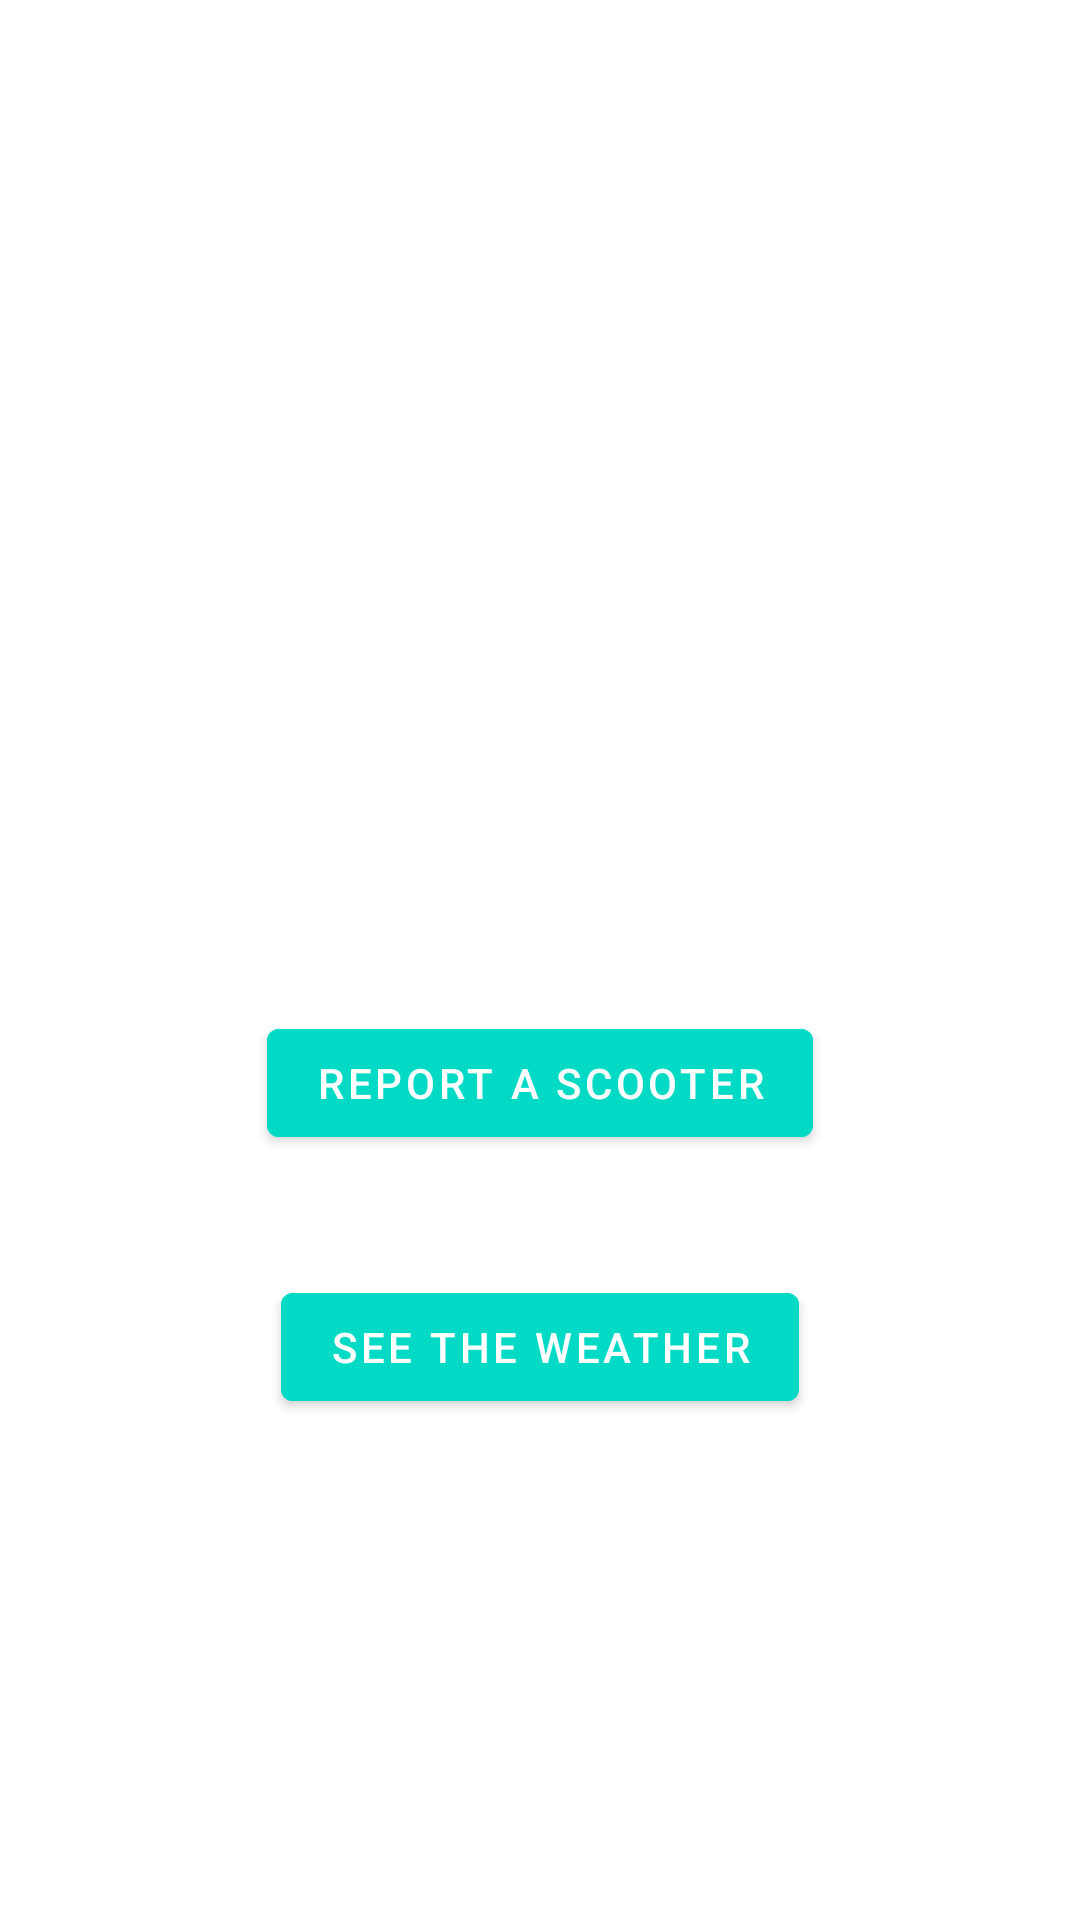

Here is an Android app screen rendered from its layout file. Give the layout XML and the strings, colors and styles it references.
<!-- AndroidManifest.xml: application theme Theme.Easyscooteruserapp -->
<!-- res/layout/activity_start.xml -->
<?xml version="1.0" encoding="utf-8"?>
<RelativeLayout xmlns:android="http://schemas.android.com/apk/res/android"
    xmlns:app="http://schemas.android.com/apk/res-auto"
    xmlns:tools="http://schemas.android.com/tools"
    android:layout_width="match_parent"
    android:layout_height="match_parent"
    android:background="@drawable/background"
    tools:context=".StartActivity">

    <TextView
        android:layout_width="match_parent"
        android:layout_height="wrap_content"
        android:id="@+id/title"
        android:text="EasyScooter"
        android:textColor="@color/white"
        android:textSize="35dp"
        android:layout_margin="50dp"
        android:gravity="center"/>

    <TextView
        android:layout_width="match_parent"
        android:layout_height="wrap_content"
        android:id="@+id/start"
        android:layout_below="@+id/title"
        android:text="Report Broken Scooter"
        android:textColor="@color/white"
        android:textSize="28dp"
        android:layout_margin="50dp"
        android:gravity="center"/>

    <com.google.android.material.button.MaterialButton
        android:layout_width="wrap_content"
        android:layout_height="wrap_content"
        android:id="@+id/reportbtn"
        android:layout_below="@+id/start"
        android:text="Report a scooter"
        android:backgroundTint="@color/design_default_color_secondary"
        android:layout_centerHorizontal="true"
        android:layout_margin="20dp"/>

    <com.google.android.material.button.MaterialButton
        android:layout_width="wrap_content"
        android:layout_height="wrap_content"
        android:id="@+id/weatherbtn"
        android:layout_below="@+id/reportbtn"
        android:text="See the weather"
        android:backgroundTint="@color/design_default_color_secondary"
        android:layout_centerHorizontal="true"
        android:layout_margin="20dp"/>

</RelativeLayout>
<!-- resources referenced by this layout -->
<resources>
  <style name="Theme.Easyscooteruserapp" parent="Theme.MaterialComponents.DayNight.DarkActionBar">
          
          <item name="colorPrimary">@color/purple_500</item>
          <item name="colorPrimaryVariant">@color/purple_700</item>
          <item name="colorOnPrimary">@color/white</item>
          
          <item name="colorSecondary">@color/teal_200</item>
          <item name="colorSecondaryVariant">@color/teal_700</item>
          <item name="colorOnSecondary">@color/black</item>
          
          <item name="android:statusBarColor" tools:targetApi="l">?attr/colorPrimaryVariant</item>
          
      </style>
  <!-- not gathered from this repository: default colours our renderer supplied (Android Studio template values) -->
  <color name="purple_500">#FF6200EE</color>
  <color name="purple_700">#FF3700B3</color>
  <color name="teal_200">#FF03DAC5</color>
  <color name="teal_700">#FF018786</color>
  <color name="black">#FF000000</color>
  <color name="white">#FFFFFFFF</color>
</resources>
